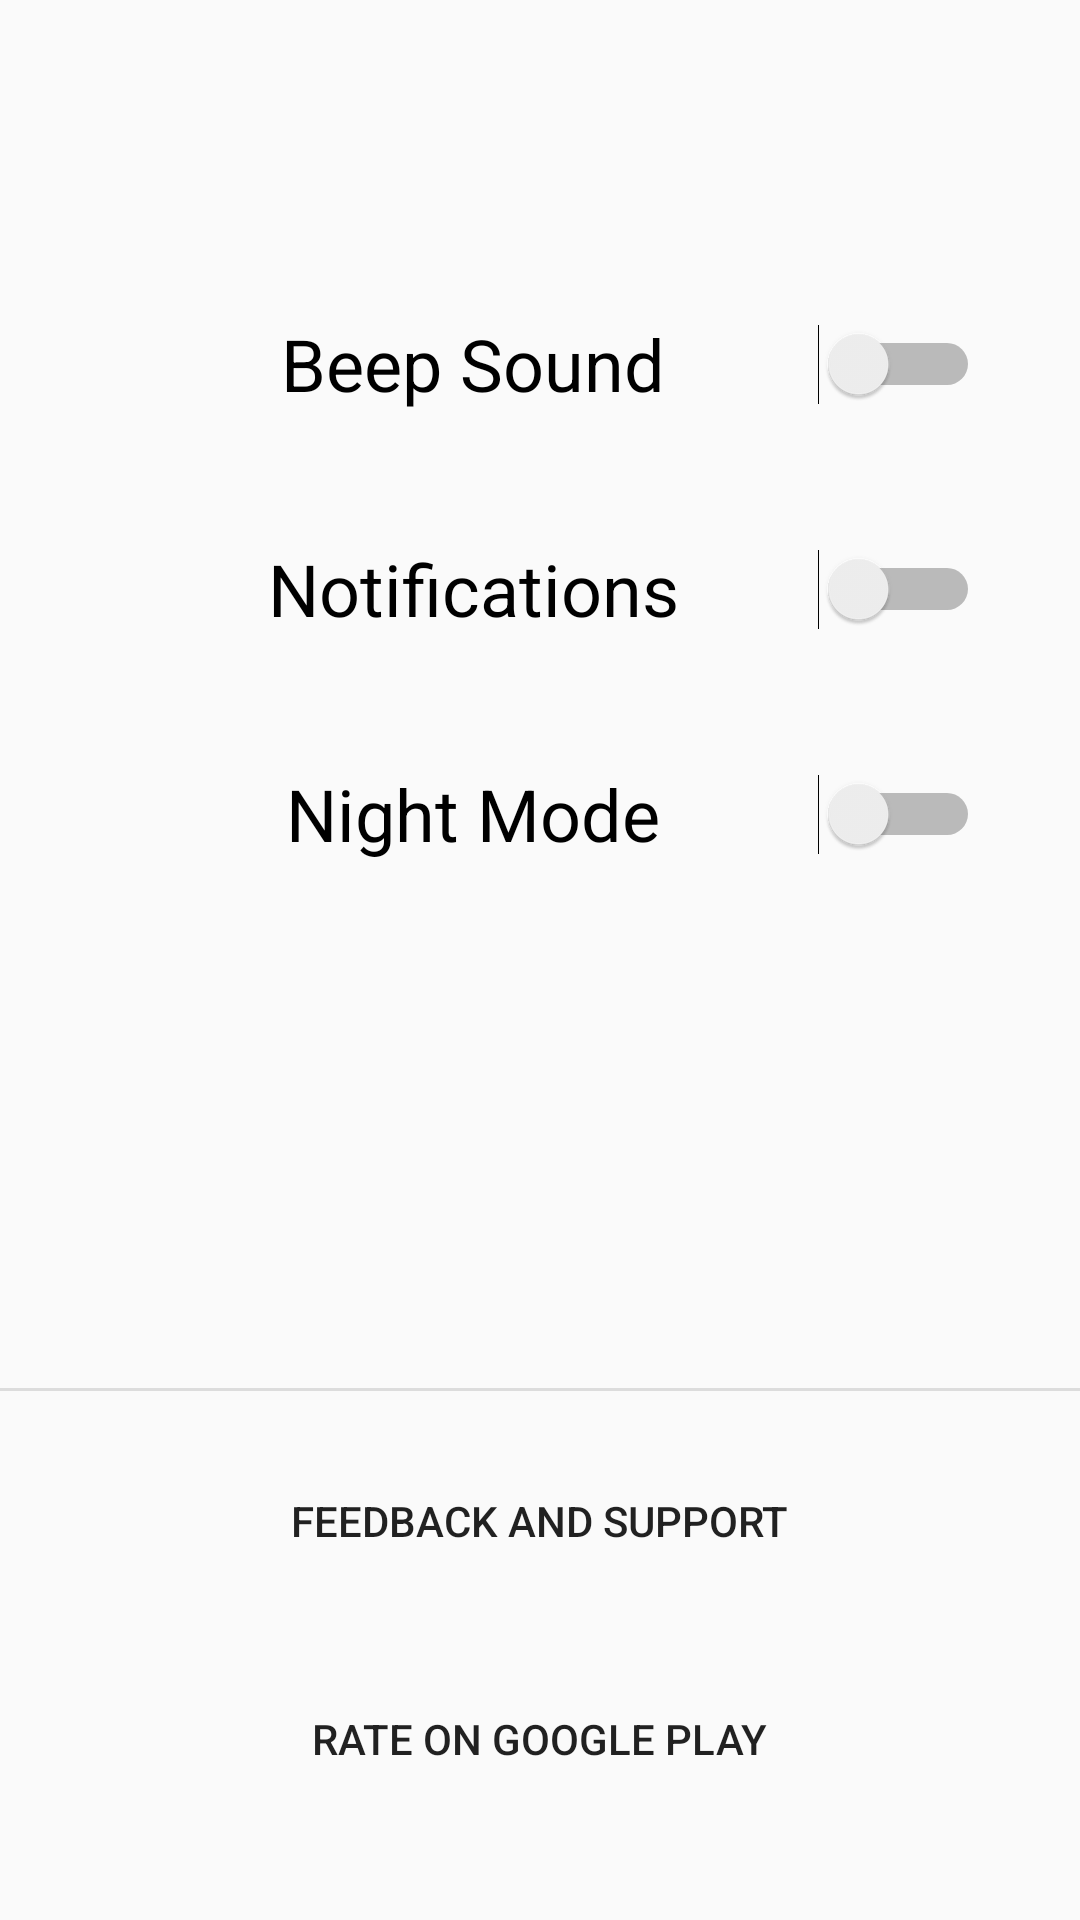

Layout XML and referenced resources for this Android screen:
<!-- AndroidManifest.xml: application theme AppTheme -->
<!-- res/layout/activity_settings.xml -->
<?xml version="1.0" encoding="utf-8"?>
<androidx.constraintlayout.widget.ConstraintLayout xmlns:android="http://schemas.android.com/apk/res/android"
    xmlns:app="http://schemas.android.com/apk/res-auto"
    xmlns:tools="http://schemas.android.com/tools"
    android:layout_width="match_parent"
    android:layout_height="match_parent"
    tools:context=".SettingsActivity">

    <View
        android:id="@+id/divider2"
        android:layout_width="match_parent"
        android:layout_height="1dp"
        android:background="?android:attr/listDivider"
        app:layout_constraintBottom_toBottomOf="parent"
        app:layout_constraintTop_toTopOf="parent"
        app:layout_constraintVertical_bias="0.724"
        tools:layout_editor_absoluteX="16dp" />

    <Button
        android:id="@+id/button"
        android:layout_width="295dp"
        android:layout_height="66dp"
        android:onClick="mailme"
        android:gravity="center"
        android:text="Feedback and Support"
        android:background="?android:attr/selectableItemBackground"
        app:layout_constraintBottom_toBottomOf="parent"
        app:layout_constraintEnd_toEndOf="parent"
        app:layout_constraintHorizontal_bias="0.497"
        app:layout_constraintStart_toStartOf="parent"
        app:layout_constraintTop_toTopOf="parent"
        app:layout_constraintVertical_bias="0.826" />

    <Button
        android:id="@+id/playgoogle"
        android:layout_width="296dp"
        android:layout_height="63dp"
        android:layout_marginStart="162dp"
        android:layout_marginLeft="162dp"
        android:layout_marginEnd="161dp"
        android:layout_marginRight="161dp"
        android:background="?android:attr/selectableItemBackground"
        android:gravity="center"
        android:text="Rate on Google Play"
        app:layout_constraintBottom_toBottomOf="parent"
        app:layout_constraintEnd_toEndOf="parent"
        app:layout_constraintHorizontal_bias="0.504"
        app:layout_constraintStart_toStartOf="parent"
        app:layout_constraintTop_toTopOf="parent"
        app:layout_constraintVertical_bias="0.95" />

    <Switch
        android:id="@+id/switch1"
        android:layout_width="284dp"
        android:layout_height="62dp"
        android:gravity="center"
        android:text="@string/allownotify"
        android:textSize="24sp"
        app:layout_constraintBottom_toBottomOf="parent"
        app:layout_constraintEnd_toEndOf="parent"
        app:layout_constraintHorizontal_bias="0.56"
        app:layout_constraintStart_toStartOf="parent"
        app:layout_constraintTop_toTopOf="parent"
        app:layout_constraintVertical_bias="0.286" />

    <Switch
        android:id="@+id/switch2"
        android:layout_width="284dp"
        android:layout_height="62dp"
        android:gravity="center"
        android:text="@string/beepsoundd"
        android:textSize="24sp"
        app:layout_constraintBottom_toBottomOf="parent"
        app:layout_constraintEnd_toEndOf="parent"
        app:layout_constraintHorizontal_bias="0.56"
        app:layout_constraintStart_toStartOf="parent"
        app:layout_constraintTop_toTopOf="parent"
        app:layout_constraintVertical_bias="0.156" />
    <Switch
        android:id="@+id/switch3"
        android:layout_width="284dp"
        android:layout_height="62dp"
        android:gravity="center"
        android:text="Night Mode"
        android:textSize="24sp"
        app:layout_constraintBottom_toBottomOf="parent"
        app:layout_constraintEnd_toEndOf="parent"
        app:layout_constraintHorizontal_bias="0.56"
        app:layout_constraintStart_toStartOf="parent"
        app:layout_constraintTop_toTopOf="parent"
        app:layout_constraintVertical_bias="0.416" />

</androidx.constraintlayout.widget.ConstraintLayout>
<!-- resources referenced by this layout -->
<resources>
  <string name="allownotify">Notifications</string>
  <string name="beepsoundd">Beep Sound</string>
  <style name="AppTheme" parent="Theme.AppCompat.Light.DarkActionBar">
          
          <item name="colorPrimary">@color/colorPrimary</item>
          <item name="colorPrimaryDark">@color/colorPrimaryDark</item>
          <item name="colorAccent">@color/colorAccent</item>
  
      </style>
  <color name="colorPrimary">#1E90FF</color>
  <color name="colorPrimaryDark">#4169E1</color>
  <color name="colorAccent">#000080</color>
</resources>
